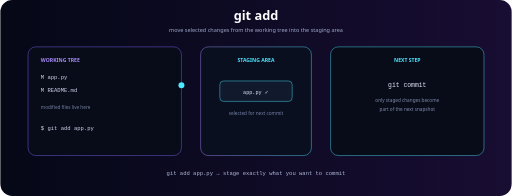
t = 0.00 s
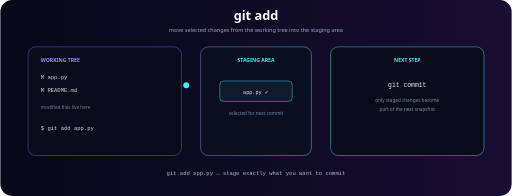
t = 0.25 s
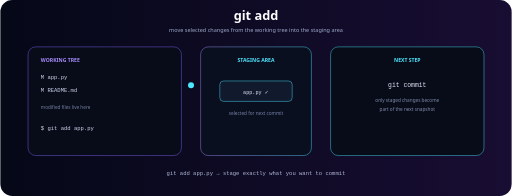
t = 0.50 s
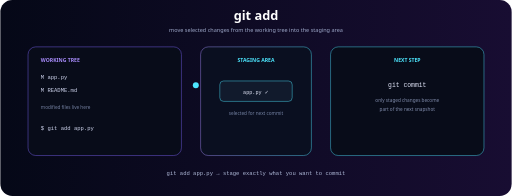
t = 0.75 s

The animated SVG that drew these frames (rendered in a browser with its animation timeline set to each time). Animation: 1 SMIL element (animateMotion=1); one cycle of 1.00 s, repeats indefinitely.

<svg xmlns="http://www.w3.org/2000/svg" viewBox="0 0 1200 460"><defs><linearGradient id="b"><stop stop-color="#050817"/><stop offset="1" stop-color="#180d32"/></linearGradient><linearGradient id="g"><stop stop-color="#a78bfa"/><stop offset="1" stop-color="#4de7ff"/></linearGradient></defs><rect width="1200" height="460" rx="28" fill="url(#b)"/><text x="600" y="48" text-anchor="middle" fill="white" font-family="system-ui" font-size="30" font-weight="800">git add</text><text x="600" y="74" text-anchor="middle" fill="#9da7c8" font-family="system-ui" font-size="13">move selected changes from the working tree into the staging area</text><rect x="65" y="110" width="360" height="255" rx="18" fill="#080c19" stroke="#8067ff"/><text x="95" y="145" fill="#a78bfa" font-family="system-ui" font-size="12" font-weight="800">WORKING TREE</text><text x="95" y="185" fill="#cfd5ee" font-family="monospace" font-size="13">M  app.py</text><text x="95" y="215" fill="#cfd5ee" font-family="monospace" font-size="13">M  README.md</text><text x="95" y="255" fill="#737f9f" font-family="system-ui" font-size="11">modified files live here</text><text x="95" y="305" fill="#cfd5ee" font-family="monospace" font-size="13">$ git add app.py</text><rect x="470" y="110" width="260" height="255" rx="18" fill="#0a0f20" stroke="url(#g)"/><text x="600" y="145" text-anchor="middle" fill="#4de7ff" font-family="system-ui" font-size="12" font-weight="800">STAGING AREA</text><rect x="515" y="190" width="170" height="48" rx="9" fill="#111a2c" stroke="#4de7ff"/><text x="600" y="220" text-anchor="middle" fill="#e2e6f8" font-family="monospace" font-size="12">app.py ✓</text><text x="600" y="270" text-anchor="middle" fill="#7380a1" font-family="system-ui" font-size="11">selected for next commit</text><g><path d="M425 200H470" stroke="url(#g)" stroke-width="3" stroke-dasharray="8 9"/><circle r="7" fill="#4de7ff"><animateMotion dur="1s" repeatCount="indefinite" path="M425 200H470"/></circle></g><rect x="775" y="110" width="360" height="255" rx="18" fill="#080c19" stroke="#4de7ff"/><text x="955" y="145" text-anchor="middle" fill="#4de7ff" font-family="system-ui" font-size="12" font-weight="800">NEXT STEP</text><text x="955" y="205" text-anchor="middle" fill="#e0e4f7" font-family="monospace" font-size="15">git commit</text><text x="955" y="240" text-anchor="middle" fill="#7f8baa" font-family="system-ui" font-size="11">only staged changes become</text><text x="955" y="260" text-anchor="middle" fill="#7f8baa" font-family="system-ui" font-size="11">part of the next snapshot</text><text x="600" y="410" text-anchor="middle" fill="#aeb8d7" font-family="monospace" font-size="13">git add app.py → stage exactly what you want to commit</text></svg>
